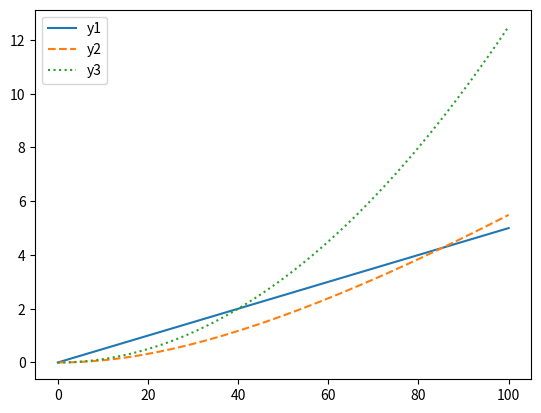

This chart was generated by the following Python code:
import math
import matplotlib.pyplot as plt
import numpy as np
from scipy.integrate import quad

theta1 = 0.5
theta2 = 0.025
theta3 = 0.0125
D = 3


def model_CI(distance, deltat):
    return math.exp(-theta2*distance-theta1*deltat)


def model_CII(distance, deltat):
    num = theta1*deltat + 1
    den = pow( pow(theta1*deltat+1,2) + theta2*theta2*distance*distance, (D+1)/2)
    return num / den

def model_CIII(distance, deltat):
    return math.exp(-theta2*theta2*distance*distance - theta1*deltat - theta3*deltat*distance*distance)

def err(distance, dealtat):
    return 1 - math.exp(-2*theta2*distance-2*theta1*dealtat)

def tau_I(distance):
    return theta2*distance / theta1

def tau_II(distance):
    num = pow(1+theta2*theta2*distance*distance, 2/3)-1
    return num/theta1

def tau_III(distance):
    return theta2*theta2*distance*distance/theta1

x = np.linspace(0,100,100)
y1 = tau_I(x)
y2 = tau_II(x)
y3 = tau_III(x)
plt.figure()
plt.plot(x,y1, label="y1")
plt.plot(x,y2, linestyle="--", label="y2")
plt.plot(x,y3, linestyle=":", label="y3")
plt.legend(loc="upper left")
plt.show()

T=1
d2 = 10
x = np.linspace(0,1,100)
